Run: headless pygame with SDL's dummy video driver; simulated clock (each Clock.tick advances the game by its frame time, no real sleeping); random seed 0; keys injected as events and as key.get_pressed() state; no mouse input; restart key RETURN tapped at the start of phases 3 and 4.
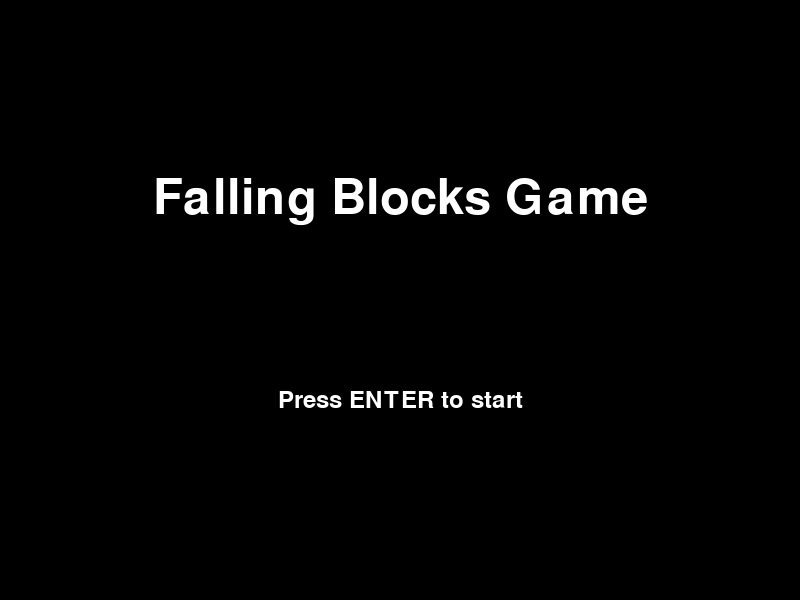
Frame 1 of 4 · flips 1–60 · no input
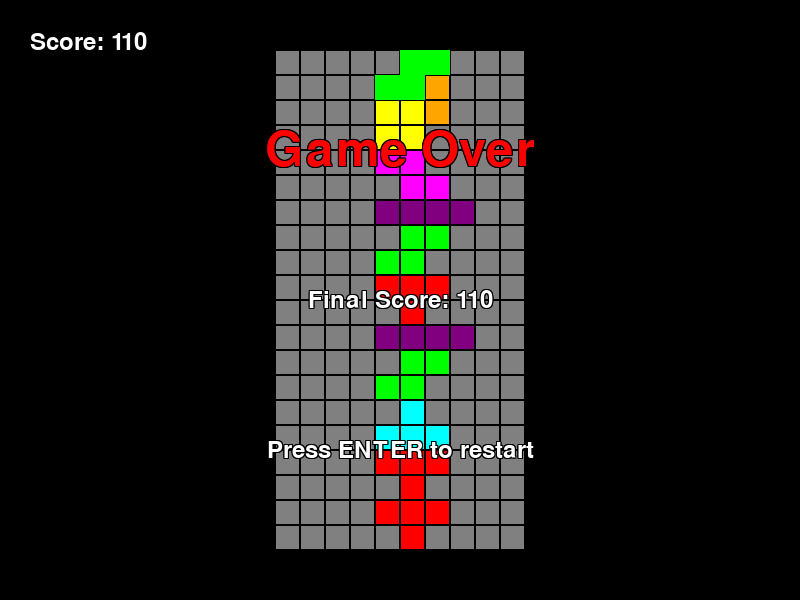
Frame 2 of 4 · flips 61–180 · tapped SPACE, RETURN · held RIGHT (→), D
Frame 3 of 4 · flips 181–300 · tapped RETURN · held DOWN (↓), S · screen same as frame 1, image omitted
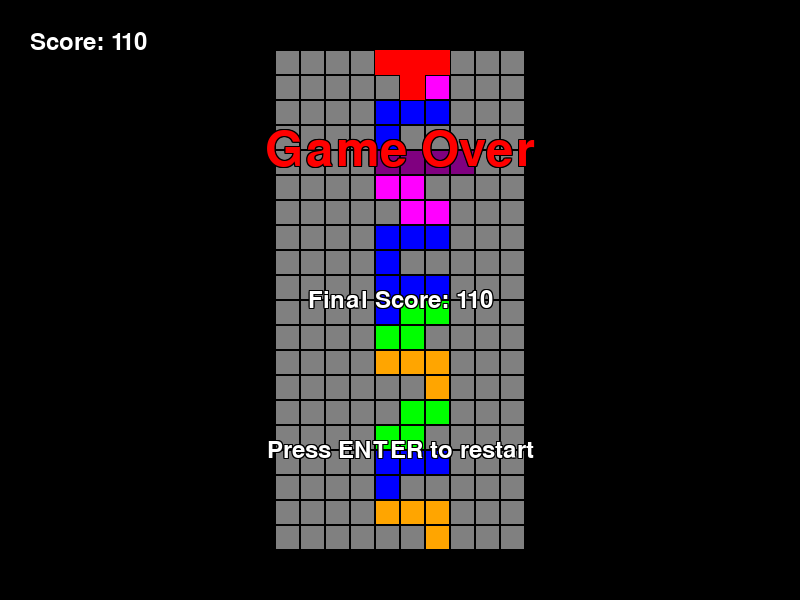
Frame 4 of 4 · flips 301–420 · tapped RETURN · held LEFT (←), A, UP (↑), W

The pygame program that drew these frames:

# coding: utf-8
# テトリス風ゲームサンプル

import sys
import pygame
import random
from pygame.locals import *

# ゲームのパラメータ
WINDOW_WIDTH = 800
WINDOW_HEIGHT = 600
GRID_SIZE = 25
GRID_WIDTH = 10
GRID_HEIGHT = 20
GAME_AREA_WIDTH = GRID_WIDTH * GRID_SIZE
GAME_AREA_HEIGHT = GRID_HEIGHT * GRID_SIZE
GAME_AREA_LEFT = (WINDOW_WIDTH - GAME_AREA_WIDTH) // 2
GAME_AREA_TOP = (WINDOW_HEIGHT - GAME_AREA_HEIGHT) // 2

# 色の定義
WHITE = (255, 255, 255)
BLACK = (0, 0, 0)
GRAY = (128, 128, 128)
RED = (255, 0, 0)
GREEN = (0, 255, 0)
BLUE = (0, 0, 255)
PURPLE = (128, 0, 128)
CYAN = (0, 255, 255)
MAGENTA = (255, 0, 255)
YELLOW = (255, 255, 0)
ORANGE = (255, 165, 0)
COLORS = [CYAN, BLUE, ORANGE, YELLOW, GREEN, MAGENTA, RED, PURPLE]

# ブロックの形状
SHAPES = [
    [['.....',
      '.....',
      '..O..',
      '.OOO.',
      '.....'],
     ['.....',
      '..O..',
      '..OO.',
      '..O..',
      '.....'],
     ['.....',
      '.....',
      '.OOO.',
      '..O..',
      '.....'],
     ['.....',
      '..O..',
      '.OO..',
      '..O..',
      '.....']],
    [['.....',
      '.....',
      '.OOO.',
      '.O...',
      '.....'],
     ['.....',
      '.OO..',
      '..O..',
      '..O..',
      '.....'],
     ['.....',
      '...O.',
      '.OOO.',
      '.....',
      '.....'],
     ['.....',
      '.O...',
      '.O...',
      '.OO..',
      '.....']],
    [['.....',
      '.....',
      '.OOO.',
      '...O.',
      '.....'],
     ['.....',
      '..O..',
      '..O..',
      '.OO..',
      '.....'],
     ['.....',
      '.O...',
      '.OOO.',
      '.....',
      '.....'],
     ['.....',
      '.OO..',
      '.O...',
      '.O...',
      '.....']],
    [['.....',
      '.....',
      '.OO..',
      '.OO..',
      '.....']],
    [['.....',
      '.....',
      '..OO.',
      '.OO..',
      '.....'],
     ['.....',
      '..O..',
      '..OO.',
      '...O.',
      '.....']],
    [['.....',
      '.....',
      '.OO..',
      '..OO.',
      '.....'],
     ['.....',
      '...O.',
      '..OO.',
      '..O..',
      '.....']],
    [['.....',
      '.....',
      '.OOO.',
      '..O..',
      '.....'],
     ['.....',
      '..O..',
      '.OO..',
      '..O..',
      '.....'],
     ['.....',
      '..O..',
      '.OOO.',
      '.....',
      '.....'],
     ['.....',
      '..O..',
      '..OO.',
      '..O..',
      '.....']],
    [['.....',
      '.....',
      '.OOOO',
      '.....',
      '.....'],
     ['..O..',
      '..O..',
      '..O..',
      '..O..',
      '.....'],
     ['.....',
      '.....',
      '.OOOO',
      '.....',
      '.....'],
     ['..O..',
      '..O..',
      '..O..',
      '..O..',
      '.....']]
]

# ブロッククラス
class Block:
    # 作成時に一度だけ実行
    def __init__(self, x, y, shape, color):
        self.x = x
        self.y = y
        self.shape = shape
        self.color = color
        self.rotation = 0

    # ブロックの回転
    def rotate(self):
        self.rotation = (self.rotation + 1) % len(self.shape)

    # 現在の回転状態を取得
    def get_current_rotation(self):
        return self.shape[self.rotation]

# ゲーム管理クラス
class FallingBlocksGame:
    # 作成時に一度だけ実行
    def __init__(self):
        pygame.init()
        self.screen = pygame.display.set_mode((WINDOW_WIDTH, WINDOW_HEIGHT))
        pygame.display.set_caption('Falling Blocks Game')
        self.clock = pygame.time.Clock()
        self.grid = [[0 for _ in range(GRID_WIDTH)] for _ in range(GRID_HEIGHT)]
        self.score = 0
        self.game_over = False
        self.current_block = self.new_block()

    # 縁付テキスト描画関数
    def draw_text_with_outline(self, text, font, color, outline_color, x, y, outline_thickness=1):
        text_surface = font.render(text, True, outline_color)
        for dx in range(-outline_thickness, outline_thickness + 1):
            for dy in range(-outline_thickness, outline_thickness + 1):
                text_rect = text_surface.get_rect(center=(x + dx, y + dy))
                self.screen.blit(text_surface, text_rect)

        text_surface = font.render(text, True, color)
        text_rect = text_surface.get_rect(center=(x, y))
        self.screen.blit(text_surface, text_rect)

    # ブロック生成関数
    def new_block(self):
        random_number = random.randint(0, 7)
        shape = SHAPES[random_number]
        color = COLORS[random_number]
        return Block(GRID_WIDTH // 2 - 2, -2, shape, color)
    
    # グリッド表示関数
    def draw_grid(self):
        for y in range(GRID_HEIGHT):
            for x in range(GRID_WIDTH):
                color = self.grid[y][x] or GRAY
                pygame.draw.rect(self.screen, color,
                                (GAME_AREA_LEFT + x * GRID_SIZE, GAME_AREA_TOP + y * GRID_SIZE, GRID_SIZE, GRID_SIZE), 0)
                pygame.draw.rect(self.screen, BLACK,
                                (GAME_AREA_LEFT + x * GRID_SIZE, GAME_AREA_TOP + y * GRID_SIZE, GRID_SIZE, GRID_SIZE), 1)
                
    # ブロック表示関数
    def draw_block(self, block):
        shape = block.get_current_rotation()
        for y, row in enumerate(shape):
            for x, cell in enumerate(row):
                if cell == 'O':
                    pygame.draw.rect(self.screen, block.color,
                                     (GAME_AREA_LEFT + (block.x + x) * GRID_SIZE,
                                      GAME_AREA_TOP + (block.y + y) * GRID_SIZE, GRID_SIZE, GRID_SIZE), 0)
                    
    # ゲーム領域全体の描画関数
    def draw_game_area(self):
        pygame.draw.rect(self.screen, WHITE, (GAME_AREA_LEFT, GAME_AREA_TOP, GAME_AREA_WIDTH, GAME_AREA_HEIGHT), 1)
        self.draw_grid()
        self.draw_block(self.current_block)

    # スコア表示関数
    def draw_score(self):
        font = pygame.font.Font(None, 36)
        text = font.render(f'Score: {self.score}', True, WHITE)
        self.screen.blit(text, (30, 30))

    # スタート画面表示関数
    def draw_start_screen(self):
        font = pygame.font.Font(None, 72)
        text = font.render('Falling Blocks Game', True, WHITE)
        text_rect = text.get_rect(center=(WINDOW_WIDTH // 2, WINDOW_HEIGHT // 3))
        self.screen.blit(text, text_rect)

        font = pygame.font.Font(None, 36)
        text = font.render('Press ENTER to start', True, WHITE)
        text_rect = text.get_rect(center=(WINDOW_WIDTH // 2, WINDOW_HEIGHT // 3 * 2))
        self.screen.blit(text, text_rect)

    # ゲームオーバー画面表示関数
    def draw_game_over(self):
        font = pygame.font.Font(None, 72)
        self.draw_text_with_outline('Game Over', font, RED, BLACK, WINDOW_WIDTH // 2, WINDOW_HEIGHT // 4)

        font = pygame.font.Font(None, 36)
        self.draw_text_with_outline(f'Final Score: {self.score}', font, WHITE, BLACK, WINDOW_WIDTH // 2, WINDOW_HEIGHT // 2)

        font = pygame.font.Font(None, 36)
        self.draw_text_with_outline('Press ENTER to restart', font, WHITE, BLACK, WINDOW_WIDTH // 2, 3 * WINDOW_HEIGHT // 4)

    # ブロックの当たり判定を行う関数
    def collision_check(self, block, dx=0, dy=0, dr=0):
        shape = block.shape[(block.rotation + dr) % len(block.shape)]
        for y, row in enumerate(shape):
            for x, cell in enumerate(row):
                if cell == 'O':
                    try:
                        if block.x + x + dx < 0 or block.x + x + dx >= GRID_WIDTH or \
                                block.y + y + dy < 0 or block.y + y + dy >= GRID_HEIGHT or \
                                self.grid[block.y + y + dy][block.x + x + dx]:
                            return True
                    except IndexError:
                        return True
        return False
    
    # ブロックの固定を行う関数
    def lock_block(self):
        shape = self.current_block.get_current_rotation()
        for y, row in enumerate(shape):
            for x, cell in enumerate(row):
                if cell == 'O':
                    self.grid[self.current_block.y + y][self.current_block.x + x] = self.current_block.color
        self.score += 10
        self.current_block = self.new_block()

        if self.collision_check(self.current_block, dy=0):
            self.game_over = True

        # 一列揃ったことを確認して消去
        full_lines = [y for y, row in enumerate(self.grid) if all(cell for cell in row)]
        if full_lines:
            for y in full_lines:
                del self.grid[y]
                self.grid.insert(0, [0 for _ in range(GRID_WIDTH)])
            self.score += 100 * len(full_lines)
            
    # ゲームループ
    def game_loop(self):
        while True:
            # スタート画面
            start_screen = True
            while start_screen:
                self.screen.fill(BLACK)
                self.draw_start_screen()
                pygame.display.flip()

                for event in pygame.event.get():
                    if event.type == QUIT or (event.type == KEYDOWN and event.key == K_ESCAPE):
                        pygame.quit()
                        sys.exit()
                    elif event.type == KEYDOWN and event.key == K_RETURN:
                        start_screen = False

            # ゲームプレイ画面
            while not self.game_over:
                # 画面に情報を表示
                self.screen.fill(BLACK)
                self.draw_game_area()
                self.draw_score()
                pygame.display.flip()
                # キーイベント取得
                for event in pygame.event.get():
                    if event.type == QUIT or (event.type == KEYDOWN and event.key == K_ESCAPE):
                        pygame.quit()
                        sys.exit()
                    elif event.type == KEYDOWN:
                        if event.key == K_LEFT and not self.collision_check(self.current_block, dx=-1):
                            self.current_block.x -= 1
                        elif event.key == K_RIGHT and not self.collision_check(self.current_block, dx=1):
                            self.current_block.x += 1
                        elif event.key == K_DOWN and not self.collision_check(self.current_block, dy=1):
                            self.current_block.y += 1
                        elif event.key == K_UP:
                            self.current_block.rotate()
                            if self.collision_check(self.current_block, dr=1):
                                self.current_block.rotate()
                                self.current_block.rotate()
                                self.current_block.rotate()

                if not self.collision_check(self.current_block, dy=1):
                    self.current_block.y += 1
                else:
                    self.lock_block()
                    if self.collision_check(self.current_block, dy=0):
                        self.game_over = True
                # フレームレートを5に指定
                self.clock.tick(5)

            # ゲームオーバー画面
            while True:
                # 画面に情報を表示
                self.screen.fill(BLACK)
                self.draw_game_area()
                self.draw_score()
                self.draw_game_over()
                pygame.display.flip()
                # キーイベント取得
                for event in pygame.event.get():
                    # ゲーム終了処理
                    if event.type == QUIT or (event.type == KEYDOWN and event.key == K_ESCAPE):
                        pygame.quit()
                        sys.exit()
                    # コンティニュー処理
                    elif event.type == KEYDOWN and event.key == K_RETURN:
                        self.reset_game()
                        break
                else:
                    continue
                break
            
    # ゲームの状態をリセットする関数
    def reset_game(self):
        self.grid = [[0 for _ in range(GRID_WIDTH)] for _ in range(GRID_HEIGHT)]
        self.score = 0
        self.game_over = False
        self.current_block = self.new_block()

# メイン関数
if __name__ == '__main__':
    falling_blocks_game = FallingBlocksGame()   # ゲーム管理クラスのインスタンスを作成
    falling_blocks_game.game_loop()             # ゲームループを実行
